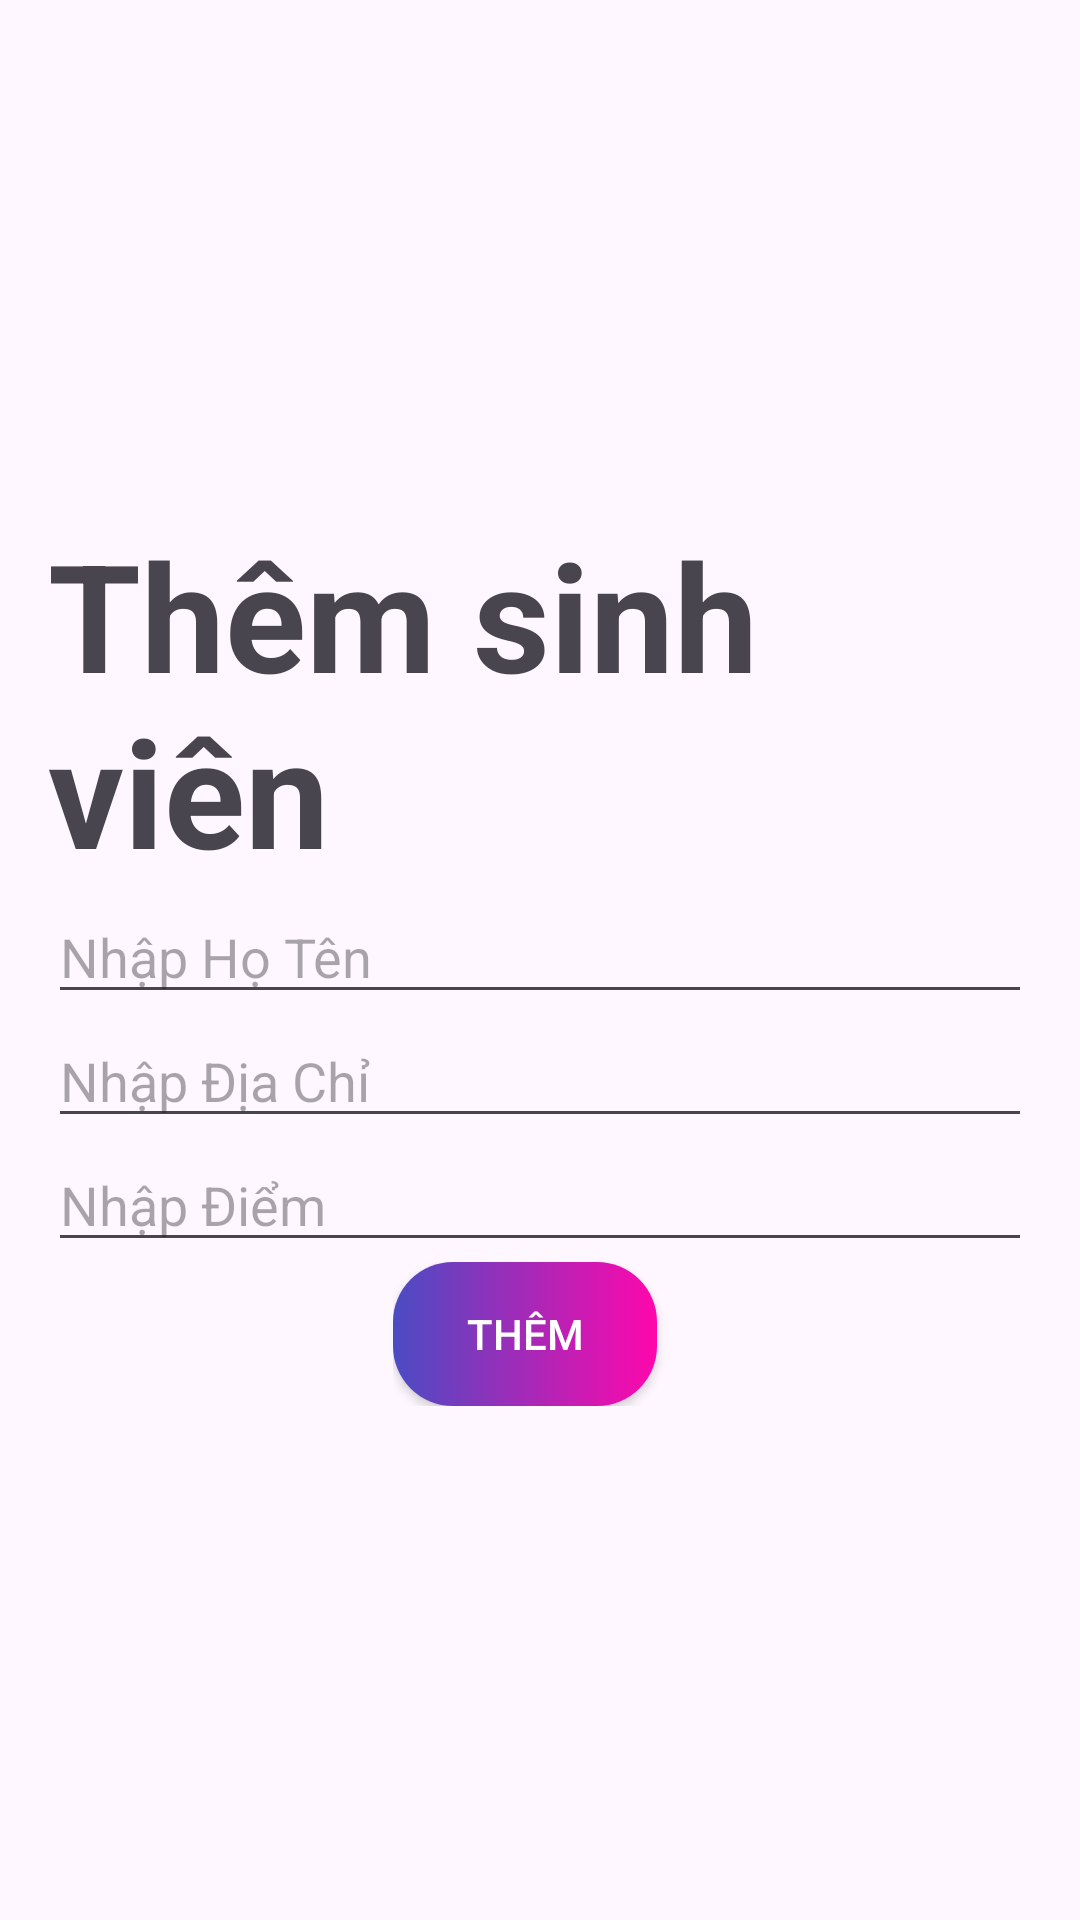

Layout XML and referenced resources for this Android screen:
<!-- AndroidManifest.xml: application theme Theme.Lab7_ph35654 -->
<!-- res/layout/addsv.xml -->
<?xml version="1.0" encoding="utf-8"?>
<LinearLayout xmlns:android="http://schemas.android.com/apk/res/android"
    android:layout_width="match_parent"
    android:layout_height="match_parent"
    android:gravity="center"
    android:orientation="vertical"
    android:padding="16dp"
    >

    <TextView
        android:layout_width="wrap_content"
        android:layout_height="wrap_content"
        android:text="Thêm sinh viên"
        android:textSize="50dp"
        android:textStyle="bold"

        />
    <EditText
        android:id="@+id/et_hoTen"
        android:layout_width="match_parent"
        android:layout_height="wrap_content"
        android:hint="Nhập Họ Tên"

        />
    <EditText
        android:id="@+id/et_diaChi"
        android:layout_width="match_parent"
        android:layout_height="wrap_content"
        android:hint="Nhập Địa Chỉ"
        />
    <EditText
        android:id="@+id/et_diem"
        android:layout_width="match_parent"
        android:layout_height="wrap_content"
        android:hint="Nhập Điểm"
        android:inputType="number"
        />
    <LinearLayout
        android:layout_width="wrap_content"
        android:layout_height="wrap_content">

        <androidx.appcompat.widget.AppCompatButton
            android:id="@+id/btn_Add"
            android:layout_width="wrap_content"
            android:layout_height="wrap_content"
            android:background="@drawable/btn_bg"
            android:text="Thêm"
            android:textColor="@color/white"
            android:layout_marginRight="10dp"
            />
    </LinearLayout>


</LinearLayout>
<!-- resources referenced by this layout -->
<resources>
  <!-- drawable btn_bg (drawable) -->
  <?xml version="1.0" encoding="utf-8"?>
  <shape xmlns:android="http://schemas.android.com/apk/res/android"
      xmlns:app="http://schemas.android.com/apk/res-auto">
      <corners android:radius="20dp" />
      <gradient
  
          android:endColor="#FF07AC"
          android:startColor="#4A4CC3" />
  
  
  </shape>
  <style name="Theme.Lab7_ph35654" parent="Base.Theme.Lab7_ph35654" />
  <style name="Base.Theme.Lab7_ph35654" parent="Theme.Material3.DayNight.NoActionBar">
          
        <item name="android:windowAnimationStyle">@style/anim</item>
         
      </style>
  <style name="anim" parent="android:Animation.Activity">
          <item name="android:activityCloseEnterAnimation">
              @anim/slide_out
          </item>
          <item name="android:activityOpenEnterAnimation">@anim/slide_in</item>
      </style>
  <!-- not gathered from this repository: default colours our renderer supplied (Android Studio template values) -->
  <color name="white">#FFFFFFFF</color>
</resources>
